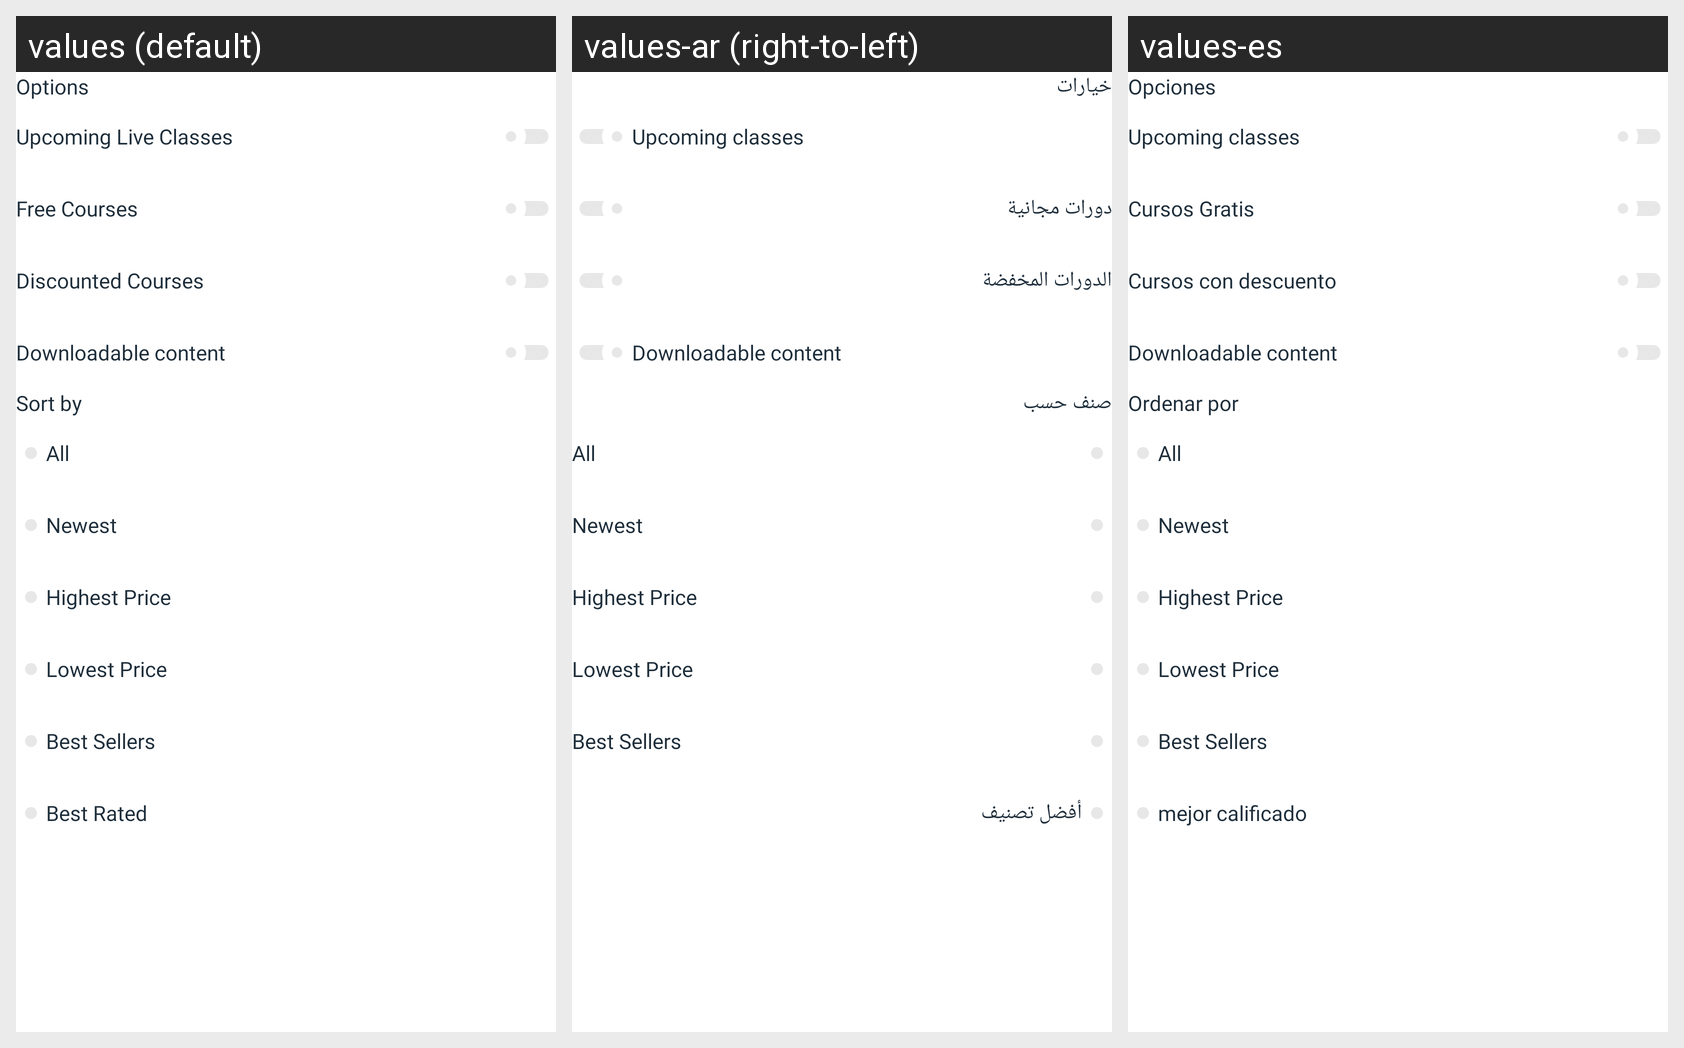

The same Android screen rendered under several of its app's locales, left to right. List the strings drawn on it with the default value and each locale's translation.
Android screen res/layout/dialog_instructor_filters.xml rendered under 3 locales, left to right: values (default), values-ar (right-to-left), values-es. Device: Nexus 5 (rendered at 1080×1920; each locale shown at half size, 540×960, under a caption strip naming it); theme Theme.Course.
Strings drawn on this screen, with the default value and each locale's value (text and hints the layout hard-codes, and strings that could not be matched under every locale, appear in the picture but are not listed):

options
  values: Options
  values-ar: خيارات
  values-es: Opciones

upcoming_classes
  values: Upcoming Live Classes
  values-ar: Upcoming classes
  values-es: Upcoming classes

free_classes
  values: Free Courses
  values-ar: دورات مجانية
  values-es: Cursos Gratis

discounted_classes
  values: Discounted Courses
  values-ar: الدورات المخفضة
  values-es: Cursos con descuento

downloadable_content
  values: Downloadable content
  values-ar: Downloadable content
  values-es: Downloadable content

sort_by
  values: Sort by
  values-ar: صنف حسب
  values-es: Ordenar por

all
  values: All
  values-ar: All
  values-es: All

newest
  values: Newest
  values-ar: Newest
  values-es: Newest

highest_price
  values: Highest Price
  values-ar: Highest Price
  values-es: Highest Price

lowest_price
  values: Lowest Price
  values-ar: Lowest Price
  values-es: Lowest Price

best_sellers
  values: Best Sellers
  values-ar: Best Sellers
  values-es: Best Sellers

best_rated
  values: Best Rated
  values-ar: أفضل تصنيف
  values-es: mejor calificado
